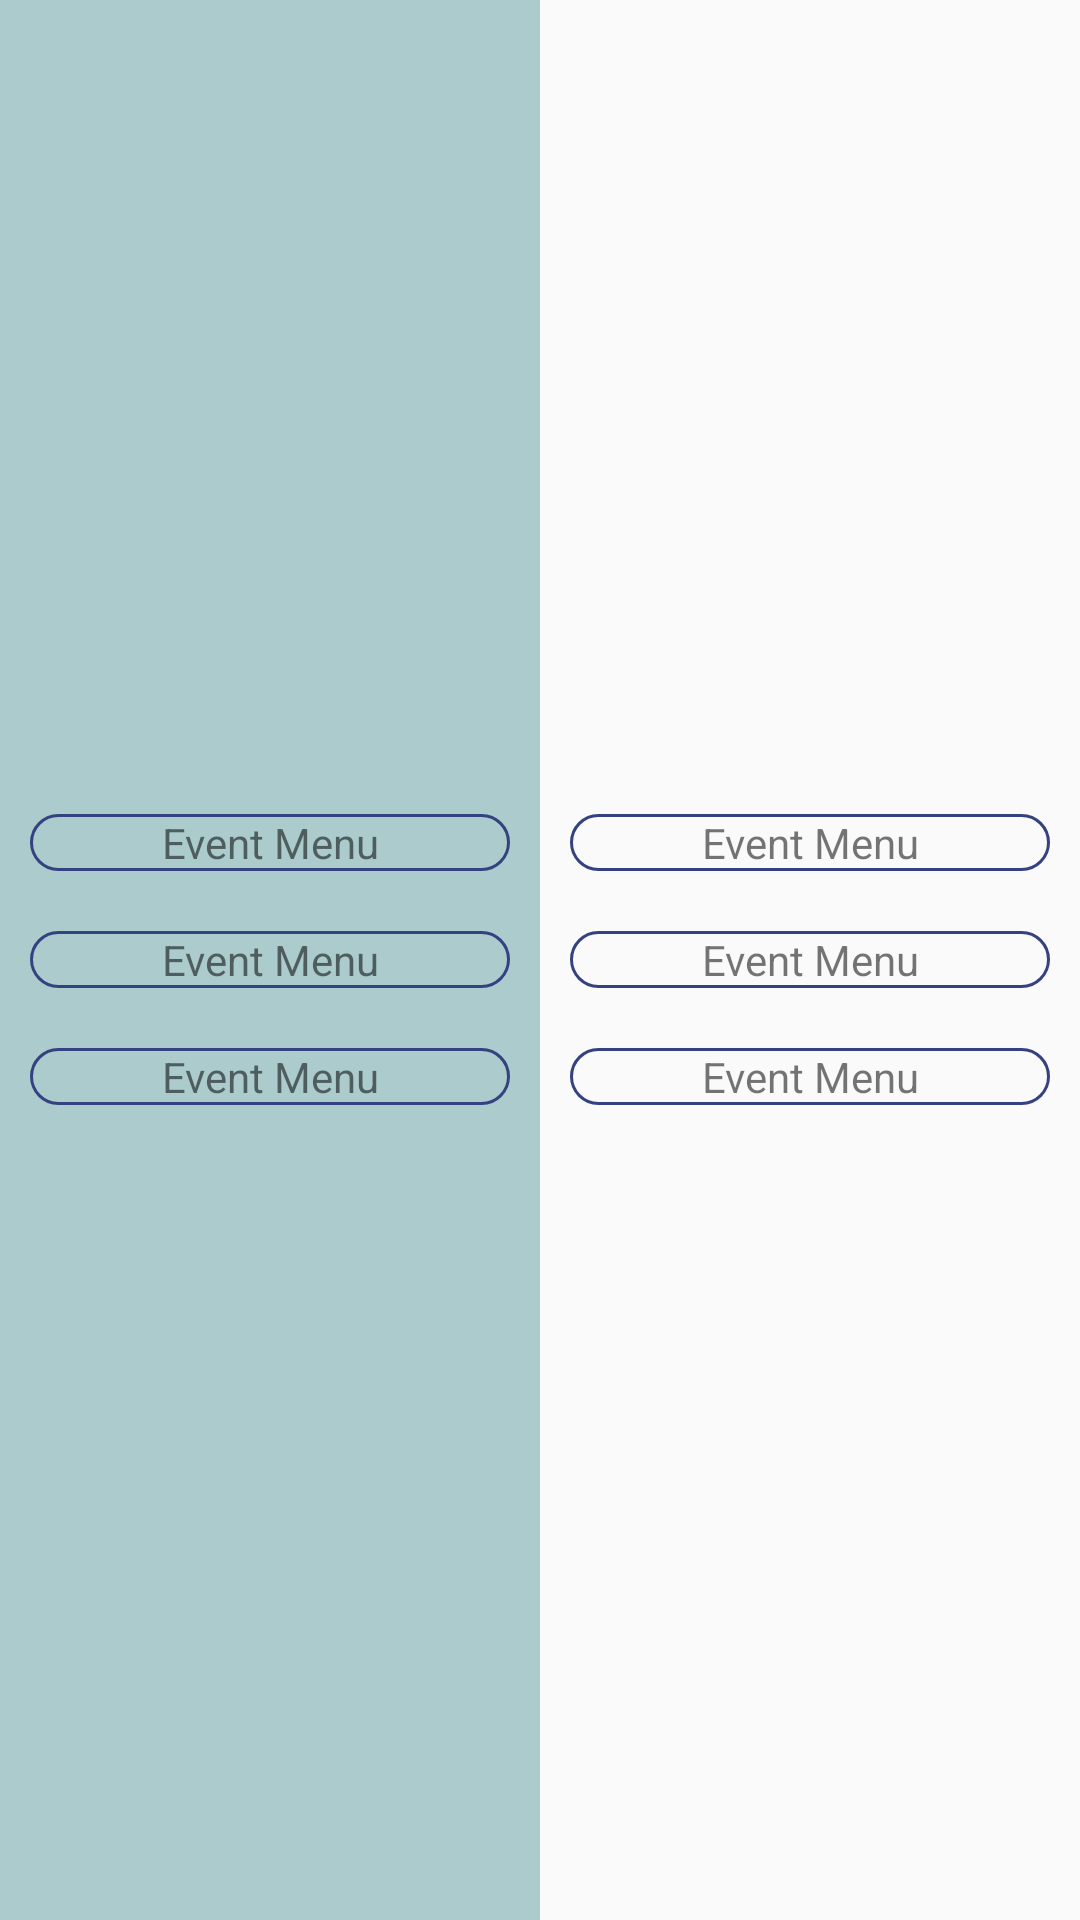

Produce the Android XML layout that renders to this screen, including the resource entries it uses.
<!-- AndroidManifest.xml: application theme AppTheme -->
<!-- res/layout/menu_icon.xml -->
<?xml version="1.0" encoding="utf-8"?>
<LinearLayout xmlns:android="http://schemas.android.com/apk/res/android"
    android:layout_width="match_parent"
    android:layout_height="match_parent"
    android:orientation="horizontal">


    <LinearLayout
        android:layout_width="match_parent"
        android:layout_height="match_parent"
        android:layout_gravity="center"
        android:layout_weight="1"
        android:background="#abcbcd"
        android:gravity="center"
        android:orientation="vertical">

        <LinearLayout
            android:layout_width="match_parent"
            android:layout_height="wrap_content"
            android:layout_margin="10dp"
            android:background="@drawable/btn_corner_transpernt"
            android:orientation="vertical">

            <ImageView
                android:layout_width="match_parent"
                android:layout_height="wrap_content"
                android:src="@drawable/bug" />

            <TextView
                android:layout_width="match_parent"
                android:layout_height="wrap_content"
                android:gravity="center"
                android:text="Event Menu" />
        </LinearLayout>

        <LinearLayout
            android:layout_width="match_parent"
            android:layout_height="wrap_content"
            android:layout_margin="10dp"
            android:background="@drawable/btn_corner_transpernt"
            android:orientation="vertical">

            <ImageView
                android:layout_width="match_parent"
                android:layout_height="wrap_content"
                android:src="@drawable/bug" />

            <TextView
                android:layout_width="match_parent"
                android:layout_height="wrap_content"
                android:gravity="center"
                android:text="Event Menu" />
        </LinearLayout>

        <LinearLayout
            android:layout_width="match_parent"
            android:layout_height="wrap_content"
            android:layout_margin="10dp"
            android:background="@drawable/btn_corner_transpernt"
            android:orientation="vertical">

            <ImageView
                android:layout_width="match_parent"
                android:layout_height="wrap_content"
                android:src="@drawable/bug" />

            <TextView
                android:layout_width="match_parent"
                android:layout_height="wrap_content"
                android:gravity="center"
                android:text="Event Menu"/>


        </LinearLayout>


    </LinearLayout>


    <LinearLayout
        android:layout_width="match_parent"
        android:layout_height="match_parent"
        android:layout_gravity="center"
        android:layout_weight="1"
        android:gravity="center"
        android:orientation="vertical">

        <LinearLayout
            android:layout_width="match_parent"
            android:layout_height="wrap_content"
            android:layout_margin="10dp"
            android:background="@drawable/btn_corner_transpernt"
            android:orientation="vertical">

            <ImageView
                android:layout_width="match_parent"
                android:layout_height="wrap_content"
                android:src="@drawable/bug" />

            <TextView
                android:layout_width="match_parent"
                android:layout_height="wrap_content"
                android:gravity="center"
                android:text="Event Menu" />
        </LinearLayout>

        <LinearLayout
            android:layout_width="match_parent"
            android:layout_height="wrap_content"
            android:layout_margin="10dp"
            android:background="@drawable/btn_corner_transpernt"
            android:orientation="vertical">

            <ImageView
                android:layout_width="match_parent"
                android:layout_height="wrap_content"
                android:src="@drawable/bug" />

            <TextView
                android:layout_width="match_parent"
                android:layout_height="wrap_content"
                android:gravity="center"
                android:text="Event Menu" />
        </LinearLayout>

        <LinearLayout
            android:layout_width="match_parent"
            android:layout_height="wrap_content"
            android:layout_margin="10dp"
            android:background="@drawable/btn_corner_transpernt"
            android:orientation="vertical">

            <ImageView
                android:layout_width="match_parent"
                android:layout_height="wrap_content"
                android:src="@drawable/bug" />

            <TextView
                android:layout_width="match_parent"
                android:layout_height="wrap_content"
                android:gravity="center"
                android:text="Event Menu" />


        </LinearLayout>
    </LinearLayout>
</LinearLayout>
<!-- resources referenced by this layout -->
<resources>
  <!-- drawable btn_corner_transpernt (drawable) -->
  <?xml version="1.0" encoding="utf-8"?>
  <selector xmlns:android="http://schemas.android.com/apk/res/android">
      <item>
          <shape android:shape="rectangle">
              <solid android:color="@android:color/transparent"/>
              <stroke android:color="#354280" android:width="1dp" />
              
              <corners android:radius="13dp" />
          </shape>
      </item>
  </selector>
  <style name="AppTheme" parent="Theme.AppCompat.Light.NoActionBar">
          
          <item name="colorPrimary">@color/colorPrimary</item>
          <item name="colorPrimaryDark">@color/colorPrimaryDark</item>
          <item name="colorAccent">@color/colorAccent</item>
      </style>
  <color name="colorPrimary">#2c5be7</color>
  <color name="colorPrimaryDark">#6b88f1</color>
  <color name="colorAccent">#ff4081</color>
</resources>
